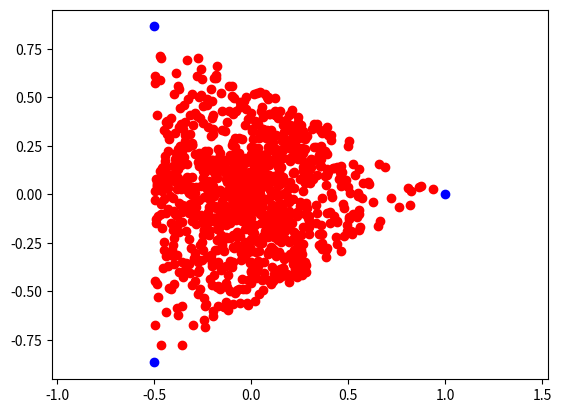

Reproduce this figure in Python.
import numpy as np
import matplotlib.pyplot as plt
import sys

def get_corners(n):
    """
    Return the corners of an n-gon
    :param n: The number of corners to generate
    """
    # We don't want the origin point twice
    stop = 2*np.pi*(1 - 1/n)
    circlepoints = np.linspace(0, stop, n)

    # Convert to cartesian coordinates
    x = np.cos(circlepoints)
    y = np.sin(circlepoints)
    cartesian = np.c_[x,y]
    return cartesian

def pick_starting_point(corners):
    """
    Draw n points and generate a starting point
    for the chaos game algorithm.
    """

    # Number of corners defines the amount of random numbers we use
    n = corners.shape[0]
    # Pick random points and scale them so sum(points) = 1
    points = np.random.random((n, 1))
    points /= np.sum(points)
    # Generate the starting point
    start = np.sum(points*corners, axis=0)
    return start

n_sides = 3
corners = get_corners(n_sides)
starting_points = [pick_starting_point(corners) for i in range(1000)]

# %%
plt.scatter(*zip(*corners), c='b')
plt.scatter(*zip(*starting_points), c='r')
plt.axis("equal")
plt.show()
